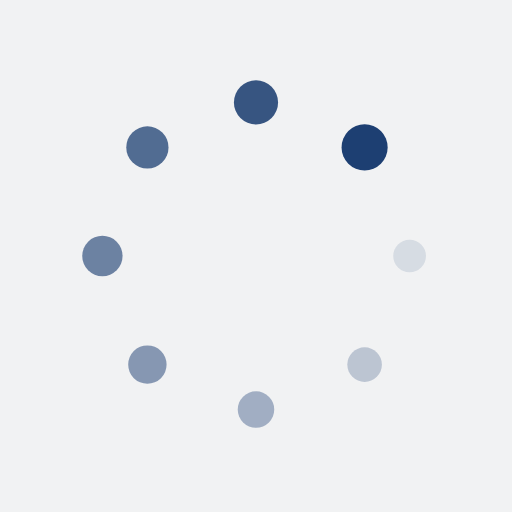
t = 0.00 s
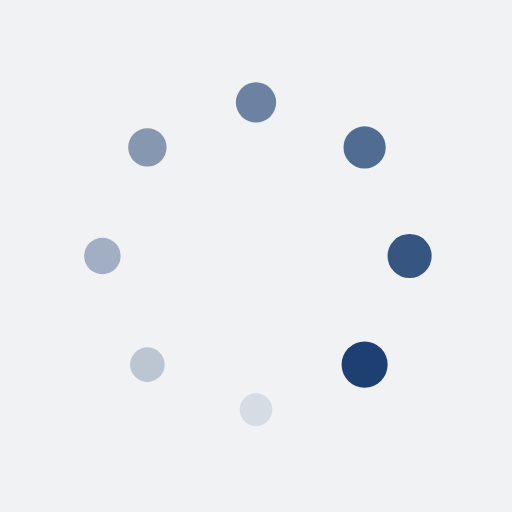
t = 0.25 s
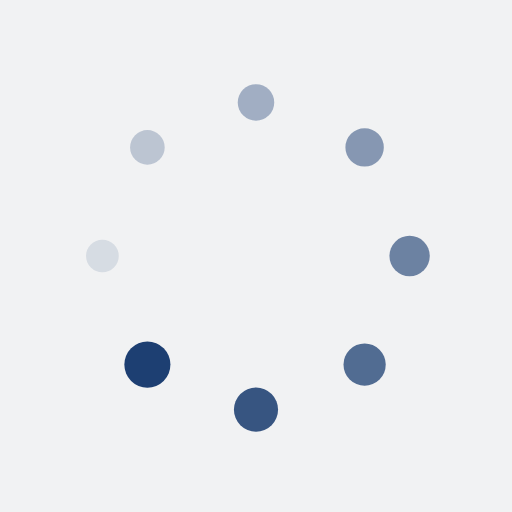
t = 0.50 s
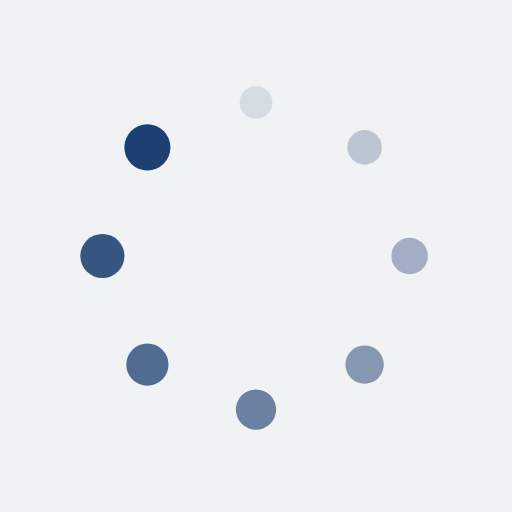
t = 0.75 s

The animated SVG that drew these frames (rendered in a browser with its animation timeline set to each time). Animation: 16 SMIL elements (animate=8,animateTransform=8); one cycle of 1.00 s, repeats indefinitely.

<?xml version="1.0" encoding="utf-8"?>
<svg xmlns="http://www.w3.org/2000/svg" xmlns:xlink="http://www.w3.org/1999/xlink" style="margin: auto; background: rgb(241, 242, 243); display: block; shape-rendering: auto;" width="200px" height="200px" viewBox="0 0 100 100" preserveAspectRatio="xMidYMid">
<g transform="translate(80,50)">
<g transform="rotate(0)">
<circle cx="0" cy="0" r="3" fill="#1d3f72" fill-opacity="1">
  <animateTransform attributeName="transform" type="scale" begin="-0.875s" values="1.5 1.5;1 1" keyTimes="0;1" dur="1s" repeatCount="indefinite"></animateTransform>
  <animate attributeName="fill-opacity" keyTimes="0;1" dur="1s" repeatCount="indefinite" values="1;0" begin="-0.875s"></animate>
</circle>
</g>
</g><g transform="translate(71.21320343559643,71.21320343559643)">
<g transform="rotate(45)">
<circle cx="0" cy="0" r="3" fill="#1d3f72" fill-opacity="0.875">
  <animateTransform attributeName="transform" type="scale" begin="-0.75s" values="1.5 1.5;1 1" keyTimes="0;1" dur="1s" repeatCount="indefinite"></animateTransform>
  <animate attributeName="fill-opacity" keyTimes="0;1" dur="1s" repeatCount="indefinite" values="1;0" begin="-0.75s"></animate>
</circle>
</g>
</g><g transform="translate(50,80)">
<g transform="rotate(90)">
<circle cx="0" cy="0" r="3" fill="#1d3f72" fill-opacity="0.75">
  <animateTransform attributeName="transform" type="scale" begin="-0.625s" values="1.5 1.5;1 1" keyTimes="0;1" dur="1s" repeatCount="indefinite"></animateTransform>
  <animate attributeName="fill-opacity" keyTimes="0;1" dur="1s" repeatCount="indefinite" values="1;0" begin="-0.625s"></animate>
</circle>
</g>
</g><g transform="translate(28.786796564403577,71.21320343559643)">
<g transform="rotate(135)">
<circle cx="0" cy="0" r="3" fill="#1d3f72" fill-opacity="0.625">
  <animateTransform attributeName="transform" type="scale" begin="-0.5s" values="1.5 1.5;1 1" keyTimes="0;1" dur="1s" repeatCount="indefinite"></animateTransform>
  <animate attributeName="fill-opacity" keyTimes="0;1" dur="1s" repeatCount="indefinite" values="1;0" begin="-0.5s"></animate>
</circle>
</g>
</g><g transform="translate(20,50.00000000000001)">
<g transform="rotate(180)">
<circle cx="0" cy="0" r="3" fill="#1d3f72" fill-opacity="0.5">
  <animateTransform attributeName="transform" type="scale" begin="-0.375s" values="1.5 1.5;1 1" keyTimes="0;1" dur="1s" repeatCount="indefinite"></animateTransform>
  <animate attributeName="fill-opacity" keyTimes="0;1" dur="1s" repeatCount="indefinite" values="1;0" begin="-0.375s"></animate>
</circle>
</g>
</g><g transform="translate(28.78679656440357,28.786796564403577)">
<g transform="rotate(225)">
<circle cx="0" cy="0" r="3" fill="#1d3f72" fill-opacity="0.375">
  <animateTransform attributeName="transform" type="scale" begin="-0.25s" values="1.5 1.5;1 1" keyTimes="0;1" dur="1s" repeatCount="indefinite"></animateTransform>
  <animate attributeName="fill-opacity" keyTimes="0;1" dur="1s" repeatCount="indefinite" values="1;0" begin="-0.25s"></animate>
</circle>
</g>
</g><g transform="translate(49.99999999999999,20)">
<g transform="rotate(270)">
<circle cx="0" cy="0" r="3" fill="#1d3f72" fill-opacity="0.25">
  <animateTransform attributeName="transform" type="scale" begin="-0.125s" values="1.5 1.5;1 1" keyTimes="0;1" dur="1s" repeatCount="indefinite"></animateTransform>
  <animate attributeName="fill-opacity" keyTimes="0;1" dur="1s" repeatCount="indefinite" values="1;0" begin="-0.125s"></animate>
</circle>
</g>
</g><g transform="translate(71.21320343559643,28.78679656440357)">
<g transform="rotate(315)">
<circle cx="0" cy="0" r="3" fill="#1d3f72" fill-opacity="0.125">
  <animateTransform attributeName="transform" type="scale" begin="0s" values="1.5 1.5;1 1" keyTimes="0;1" dur="1s" repeatCount="indefinite"></animateTransform>
  <animate attributeName="fill-opacity" keyTimes="0;1" dur="1s" repeatCount="indefinite" values="1;0" begin="0s"></animate>
</circle>
</g>
</g>
<!-- [ldio] generated by https://loading.io/ --></svg>
